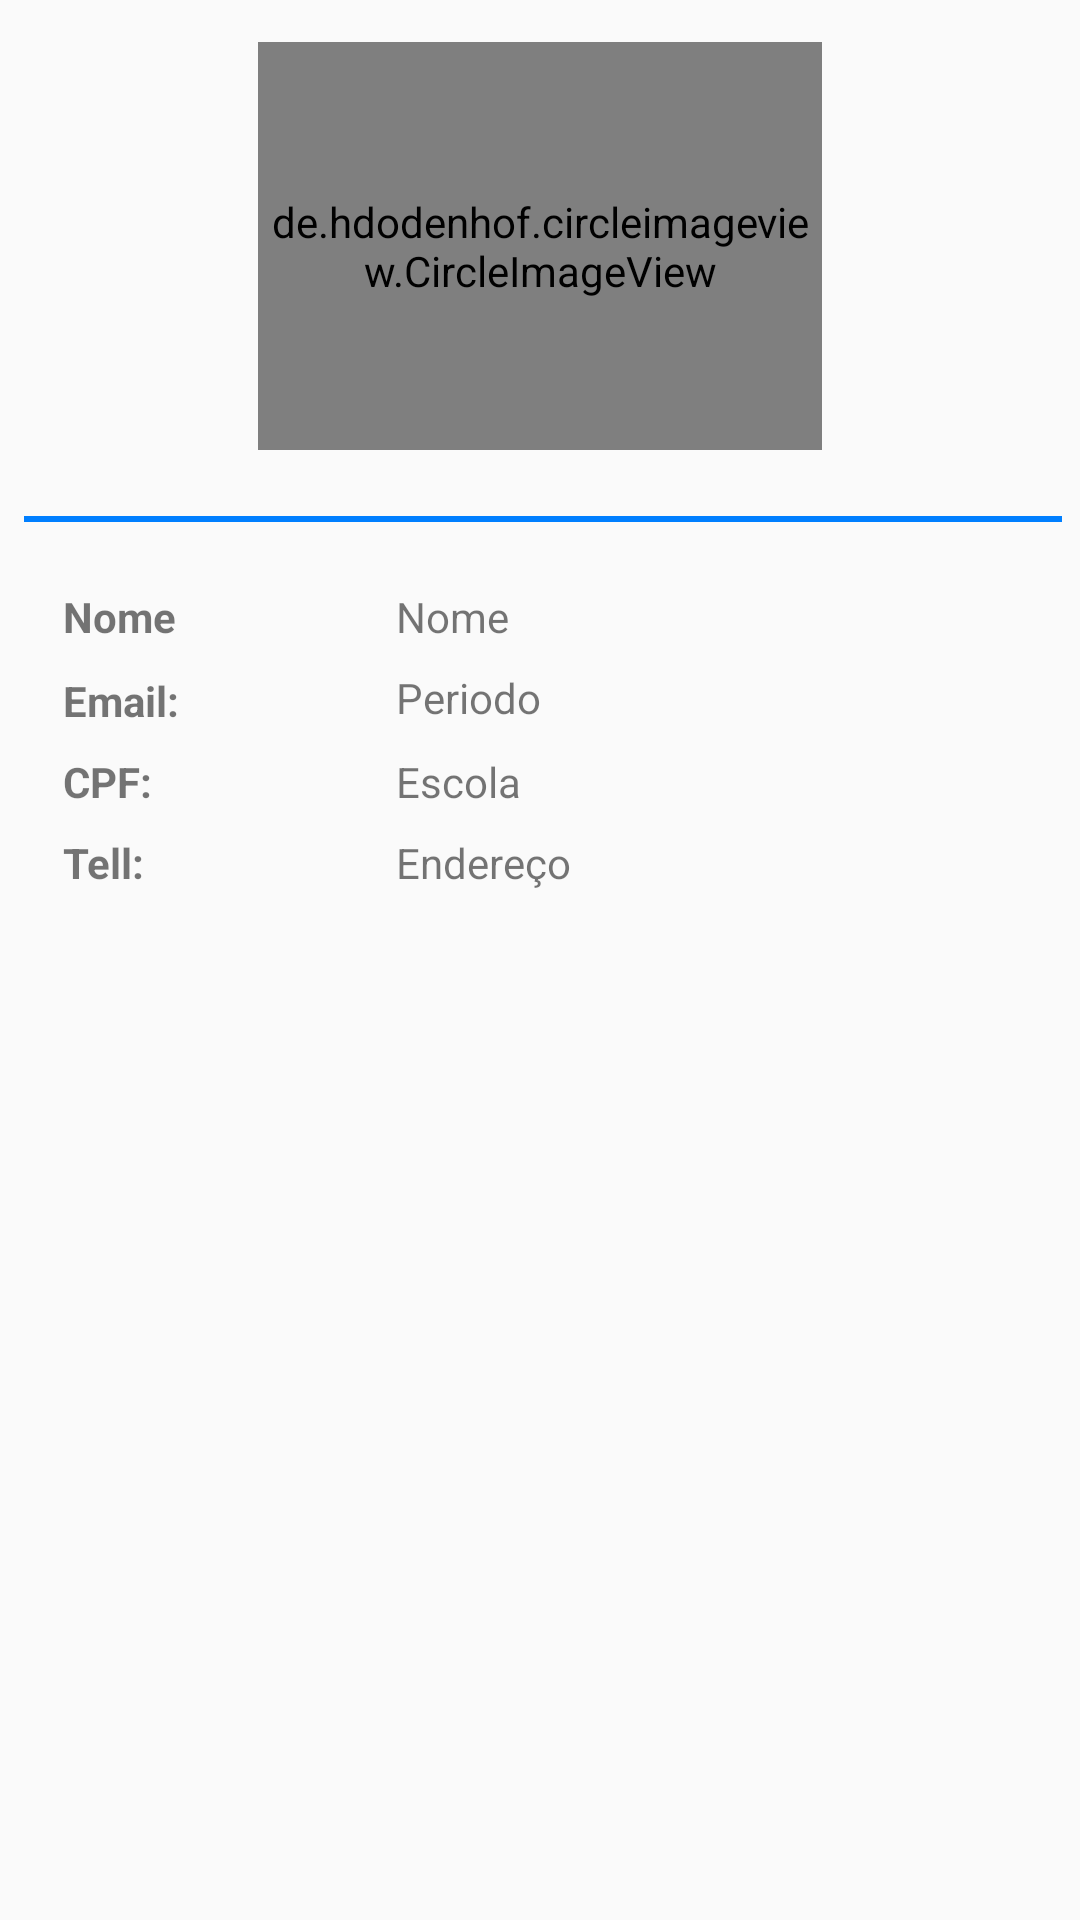

Android layout source for this screen:
<!-- AndroidManifest.xml: application theme AppTheme -->
<!-- res/layout/activity_inf_pais.xml -->
<?xml version="1.0" encoding="utf-8"?>
<androidx.constraintlayout.widget.ConstraintLayout
    xmlns:android="http://schemas.android.com/apk/res/android"
    xmlns:app="http://schemas.android.com/apk/res-auto"
    xmlns:tools="http://schemas.android.com/tools"
    android:layout_width="match_parent"
    android:layout_height="match_parent"
    tools:context=".Activies.InfPaisActivity">

    <de.hdodenhof.circleimageview.CircleImageView xmlns:app="http://schemas.android.com/apk/res-auto"
        android:id="@+id/imgP"
        android:layout_width="0dp"
        android:layout_height="136dp"
        android:layout_marginStart="86dp"
        android:layout_marginTop="16dp"
        android:layout_marginEnd="86dp"
        android:layout_marginBottom="16dp"
        android:src="@drawable/users"
        app:layout_constraintBottom_toTopOf="@+id/guideline12"
        app:layout_constraintEnd_toEndOf="parent"
        app:layout_constraintStart_toStartOf="parent"
        app:layout_constraintTop_toTopOf="parent" />

    <TextView
        android:id="@+id/textNomeK"
        android:layout_width="40dp"
        android:layout_height="20dp"
        android:layout_marginStart="21dp"
        android:layout_marginTop="32dp"
        android:layout_marginEnd="67dp"
        android:text="Nome:"
        android:textStyle="bold"
        app:layout_constraintEnd_toStartOf="@+id/guideline11"
        app:layout_constraintStart_toStartOf="parent"
        app:layout_constraintTop_toTopOf="@+id/guideline12" />

    <TextView
        android:id="@+id/nomeK"
        android:layout_width="0dp"
        android:layout_height="wrap_content"
        android:layout_marginStart="4dp"
        android:layout_marginTop="32dp"
        android:layout_marginEnd="6dp"
        android:text="Nome"
        app:layout_constraintEnd_toEndOf="parent"
        app:layout_constraintStart_toEndOf="@+id/guideline11"
        app:layout_constraintTop_toTopOf="@+id/guideline12" />

    <TextView
        android:id="@+id/textEmailP"
        android:layout_width="53dp"
        android:layout_height="19dp"
        android:layout_marginStart="21dp"
        android:layout_marginTop="8dp"
        android:layout_marginEnd="54dp"
        android:text="Email:"
        android:textStyle="bold"
        app:layout_constraintEnd_toStartOf="@+id/guideline11"
        app:layout_constraintStart_toStartOf="parent"
        app:layout_constraintTop_toBottomOf="@+id/textNomeK" />

    <TextView
        android:id="@+id/emailP"
        android:layout_width="0dp"
        android:layout_height="19dp"
        android:layout_marginStart="4dp"
        android:layout_marginTop="8dp"
        android:layout_marginEnd="6dp"
        android:text="Periodo"
        app:layout_constraintEnd_toEndOf="parent"
        app:layout_constraintStart_toEndOf="@+id/guideline11"
        app:layout_constraintTop_toBottomOf="@+id/nomeK" />


    <TextView
        android:id="@+id/textCPFP"
        android:layout_width="46dp"
        android:layout_height="19dp"
        android:layout_marginStart="21dp"
        android:layout_marginTop="8dp"
        android:layout_marginEnd="61dp"
        android:text="CPF:"
        android:textStyle="bold"
        app:layout_constraintEnd_toStartOf="@+id/guideline11"
        app:layout_constraintStart_toStartOf="parent"
        app:layout_constraintTop_toBottomOf="@+id/textEmailP" />

    <TextView
        android:id="@+id/cpfP"
        android:layout_width="0dp"
        android:layout_height="19dp"
        android:layout_marginStart="4dp"
        android:layout_marginTop="8dp"
        android:layout_marginEnd="6dp"
        android:text="Escola"
        app:layout_constraintEnd_toEndOf="parent"
        app:layout_constraintStart_toEndOf="@+id/guideline11"
        app:layout_constraintTop_toBottomOf="@+id/textEmailP" />

    <TextView
        android:id="@+id/textTellP"
        android:layout_width="67dp"
        android:layout_height="19dp"
        android:layout_marginStart="21dp"
        android:layout_marginTop="8dp"
        android:layout_marginEnd="40dp"
        android:layout_marginBottom="8dp"
        android:text="Tell: "
        android:textStyle="bold"
        app:layout_constraintBottom_toTopOf="@+id/guideline13"
        app:layout_constraintEnd_toStartOf="@+id/guideline11"
        app:layout_constraintHorizontal_bias="0.0"
        app:layout_constraintStart_toStartOf="parent"
        app:layout_constraintTop_toBottomOf="@+id/textCPFP"
        app:layout_constraintVertical_bias="0.0" />

    <TextView
        android:id="@+id/tellP"
        android:layout_width="0dp"
        android:layout_height="19dp"
        android:layout_marginStart="4dp"
        android:layout_marginTop="8dp"
        android:layout_marginEnd="6dp"
        android:layout_marginBottom="8dp"
        android:text="Endereço"
        app:layout_constraintBottom_toTopOf="@+id/guideline13"
        app:layout_constraintEnd_toEndOf="parent"
        app:layout_constraintHorizontal_bias="1.0"
        app:layout_constraintStart_toEndOf="@+id/guideline11"
        app:layout_constraintTop_toBottomOf="@+id/cpfP"
        app:layout_constraintVertical_bias="0.0" />

    <androidx.constraintlayout.widget.Guideline
        android:id="@+id/guideline11"
        android:layout_width="wrap_content"
        android:layout_height="wrap_content"
        android:orientation="vertical"
        app:layout_constraintGuide_begin="128dp" />

    <androidx.constraintlayout.widget.Guideline
        android:id="@+id/guideline12"
        android:layout_width="wrap_content"
        android:layout_height="wrap_content"
        android:orientation="horizontal"
        app:layout_constraintGuide_begin="164dp" />

    <androidx.constraintlayout.widget.Guideline
        android:id="@+id/guideline13"
        android:layout_width="wrap_content"
        android:layout_height="wrap_content"
        android:orientation="horizontal"
        app:layout_constraintGuide_begin="314dp" />

    <View
        android:id="@+id/secondDivider"
        android:layout_width="0dp"
        android:layout_height="2dp"
        android:layout_marginStart="8dp"
        android:layout_marginTop="8dp"
        android:layout_marginEnd="6dp"
        android:layout_marginBottom="8dp"
        android:background="@color/AzulTema"
        app:layout_constraintBottom_toBottomOf="parent"
        app:layout_constraintEnd_toEndOf="parent"
        app:layout_constraintStart_toStartOf="parent"
        app:layout_constraintTop_toTopOf="@+id/guideline12"
        app:layout_constraintVertical_bias="0.0" />

</androidx.constraintlayout.widget.ConstraintLayout>
<!-- resources referenced by this layout -->
<resources>
  <color name="AzulTema">#007fff</color>
  <style name="AppTheme" parent="Theme.AppCompat.Light.DarkActionBar">
          
          <item name="colorPrimary">@color/colorPrimary</item>
          <item name="colorPrimaryDark">@color/colorPrimaryDark</item>
          <item name="colorAccent">@color/colorAccent</item>
      </style>
  <color name="colorPrimary">#007FFF</color>
  <color name="colorPrimaryDark">#007FFF</color>
  <color name="colorAccent">#FF4081</color>
</resources>
